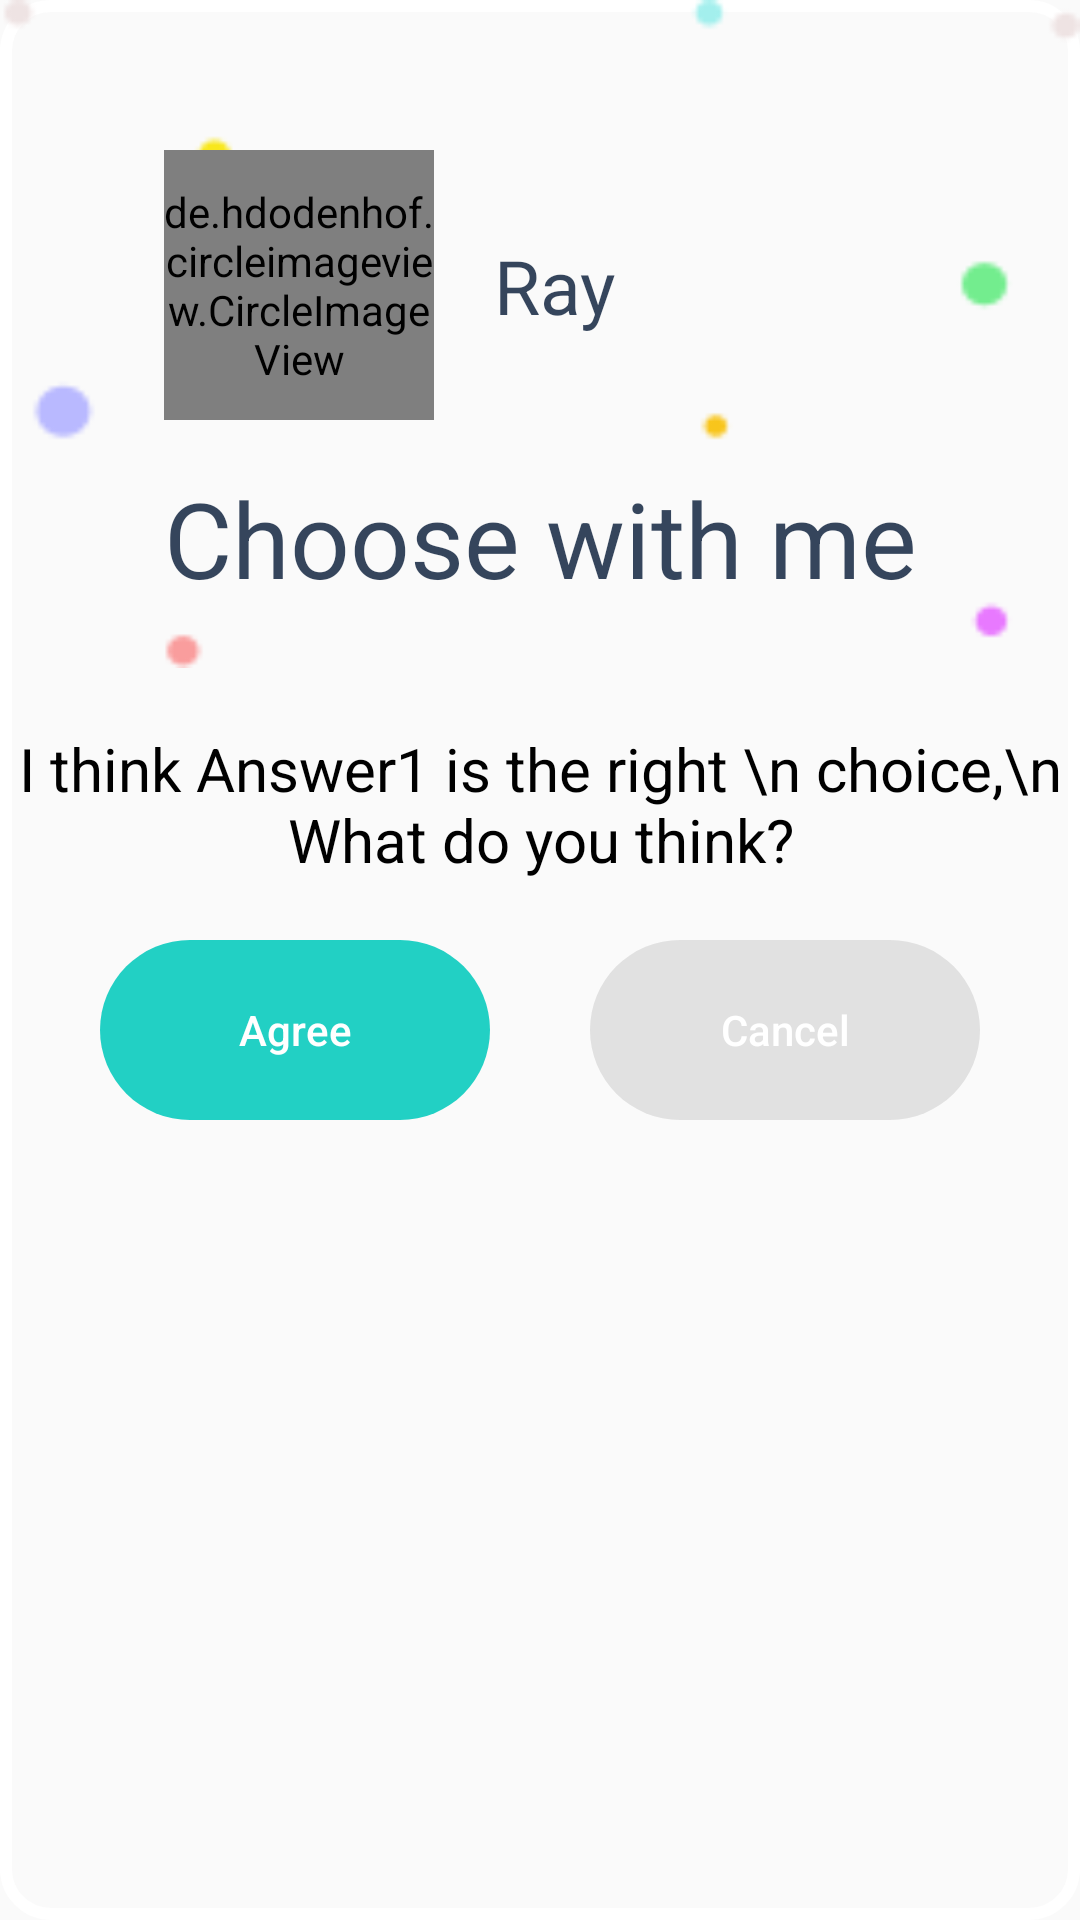

Produce the Android XML layout that renders to this screen, including the resource entries it uses.
<!-- AndroidManifest.xml: application theme NoActionBar -->
<!-- res/layout/questions_group_dialog.xml -->
<?xml version="1.0" encoding="utf-8"?>
<androidx.constraintlayout.widget.ConstraintLayout
    android:layout_width="match_parent"
    android:layout_height="wrap_content"
    xmlns:android="http://schemas.android.com/apk/res/android"
    xmlns:app="http://schemas.android.com/apk/res-auto"
    android:background="@drawable/background_dialog"
    android:layout_gravity="center"
    android:layout_margin="20dp"
    android:paddingBottom="20dp">

<androidx.constraintlayout.widget.ConstraintLayout
    android:layout_width="match_parent"
    android:layout_height="wrap_content"
    android:background="@mipmap/bubbles"
    android:id="@+id/parentLayout"
    app:layout_constraintStart_toStartOf="parent"
    app:layout_constraintTop_toTopOf="parent"
    app:layout_constraintEnd_toEndOf="parent">

    <de.hdodenhof.circleimageview.CircleImageView
        android:id="@+id/circleImageView"
        android:layout_width="90dp"
        android:layout_height="90dp"
        android:layout_marginTop="50dp"
        android:src="@drawable/me"
        app:layout_constraintBottom_toTopOf="@+id/textView4"
        app:layout_constraintStart_toStartOf="@id/textView4"
        app:layout_constraintTop_toTopOf="parent"
        app:layout_constraintStart_toEndOf="@id/textView3"/>

    <TextView
        android:id="@+id/textView3"
        android:layout_width="wrap_content"
        android:layout_height="wrap_content"
        android:text="Ray"
        android:textColor="#E61f314a"
        android:textSize="25sp"
        android:layout_marginStart="20dp"
        app:layout_constraintStart_toEndOf="@+id/circleImageView"
        app:layout_constraintTop_toTopOf="@id/circleImageView"
        app:layout_constraintBottom_toBottomOf="@id/circleImageView"/>

    <TextView
        android:id="@+id/textView4"
        android:layout_width="wrap_content"
        android:layout_height="wrap_content"
        android:gravity="center"
        android:text="Choose with me"
        android:textColor="#E61f314a"
        android:textSize="35sp"
        android:layout_marginTop="16dp"
        android:layout_marginBottom="20dp"
        app:layout_constraintBottom_toBottomOf="parent"
        app:layout_constraintEnd_toEndOf="parent"
        app:layout_constraintStart_toStartOf="parent"
        app:layout_constraintTop_toBottomOf="@+id/circleImageView" />

</androidx.constraintlayout.widget.ConstraintLayout>

    <TextView
        android:id="@+id/textView5"
        android:layout_width="wrap_content"
        android:layout_height="wrap_content"
        android:text="I think Answer1 is the right \n choice,\n What do you think?"
        android:textSize="20sp"
        android:textColor="#000000"
        android:gravity="center"
        android:layout_marginTop="20dp"
        app:layout_constraintStart_toStartOf="parent"
        app:layout_constraintEnd_toEndOf="parent"
        app:layout_constraintTop_toBottomOf="@id/parentLayout"/>
    <Button
        android:id="@+id/agree_btn"
        android:layout_width="130dp"
        android:layout_height="60dp"
        android:background="@drawable/background_button"
        android:text="Agree"
        style="@style/Widget.AppCompat.Button.Borderless"
        android:textColor="@android:color/white"
        android:padding="16dp"
        android:layout_marginTop="20dp"
        android:textAllCaps="false"
        app:layout_constraintStart_toStartOf="parent"
        app:layout_constraintEnd_toStartOf="@id/cancel_btn"
        app:layout_constraintTop_toBottomOf="@id/textView5"
        />
    <Button
        android:id="@+id/cancel_btn"
        android:layout_width="130dp"
        android:layout_height="60dp"
        android:background="@drawable/background_cancelbtn"
        android:text="Cancel"
        style="@style/Widget.AppCompat.Button.Borderless"
        android:textColor="@android:color/white"
        android:padding="16dp"
        android:layout_marginTop="20dp"
        android:textAllCaps="false"
        app:layout_constraintEnd_toEndOf="parent"
        app:layout_constraintTop_toBottomOf="@id/textView5"
        app:layout_constraintStart_toEndOf="@id/agree_btn"
        />
</androidx.constraintlayout.widget.ConstraintLayout>
<!-- resources referenced by this layout -->
<resources>
  <!-- drawable background_button (drawable) -->
  <?xml version="1.0" encoding="utf-8"?>
  <shape xmlns:android="http://schemas.android.com/apk/res/android"
      android:shape="rectangle" >
  
      <solid android:color="@color/backgroundShape"/>
      <corners android:radius="100dp"/>
  </shape>
  <!-- drawable background_cancelbtn (drawable) -->
  <?xml version="1.0" encoding="utf-8"?>
  <shape xmlns:android="http://schemas.android.com/apk/res/android"
      android:shape="rectangle" >
  
      <solid android:color="#1A000000"/>
      <corners android:radius="100dp"/>
  
  </shape>
  <!-- drawable background_dialog (drawable) -->
  <?xml version="1.0" encoding="utf-8"?>
  <shape xmlns:android="http://schemas.android.com/apk/res/android"
      android:shape="rectangle">
      <stroke
          android:color="#ffffff"
           android:width="4dp"/>
      <corners
          android:radius="15dp" />
  
  </shape>
  <!-- drawable me: jpg bitmap (drawable, 67507 bytes) -->
  <!-- mipmap bubbles: png bitmap (mipmap-hdpi, 1130 bytes) -->
  <style name="NoActionBar" parent="Theme.AppCompat.Light.NoActionBar">
      </style>
  <color name="backgroundShape">#22d0c4</color>
</resources>
